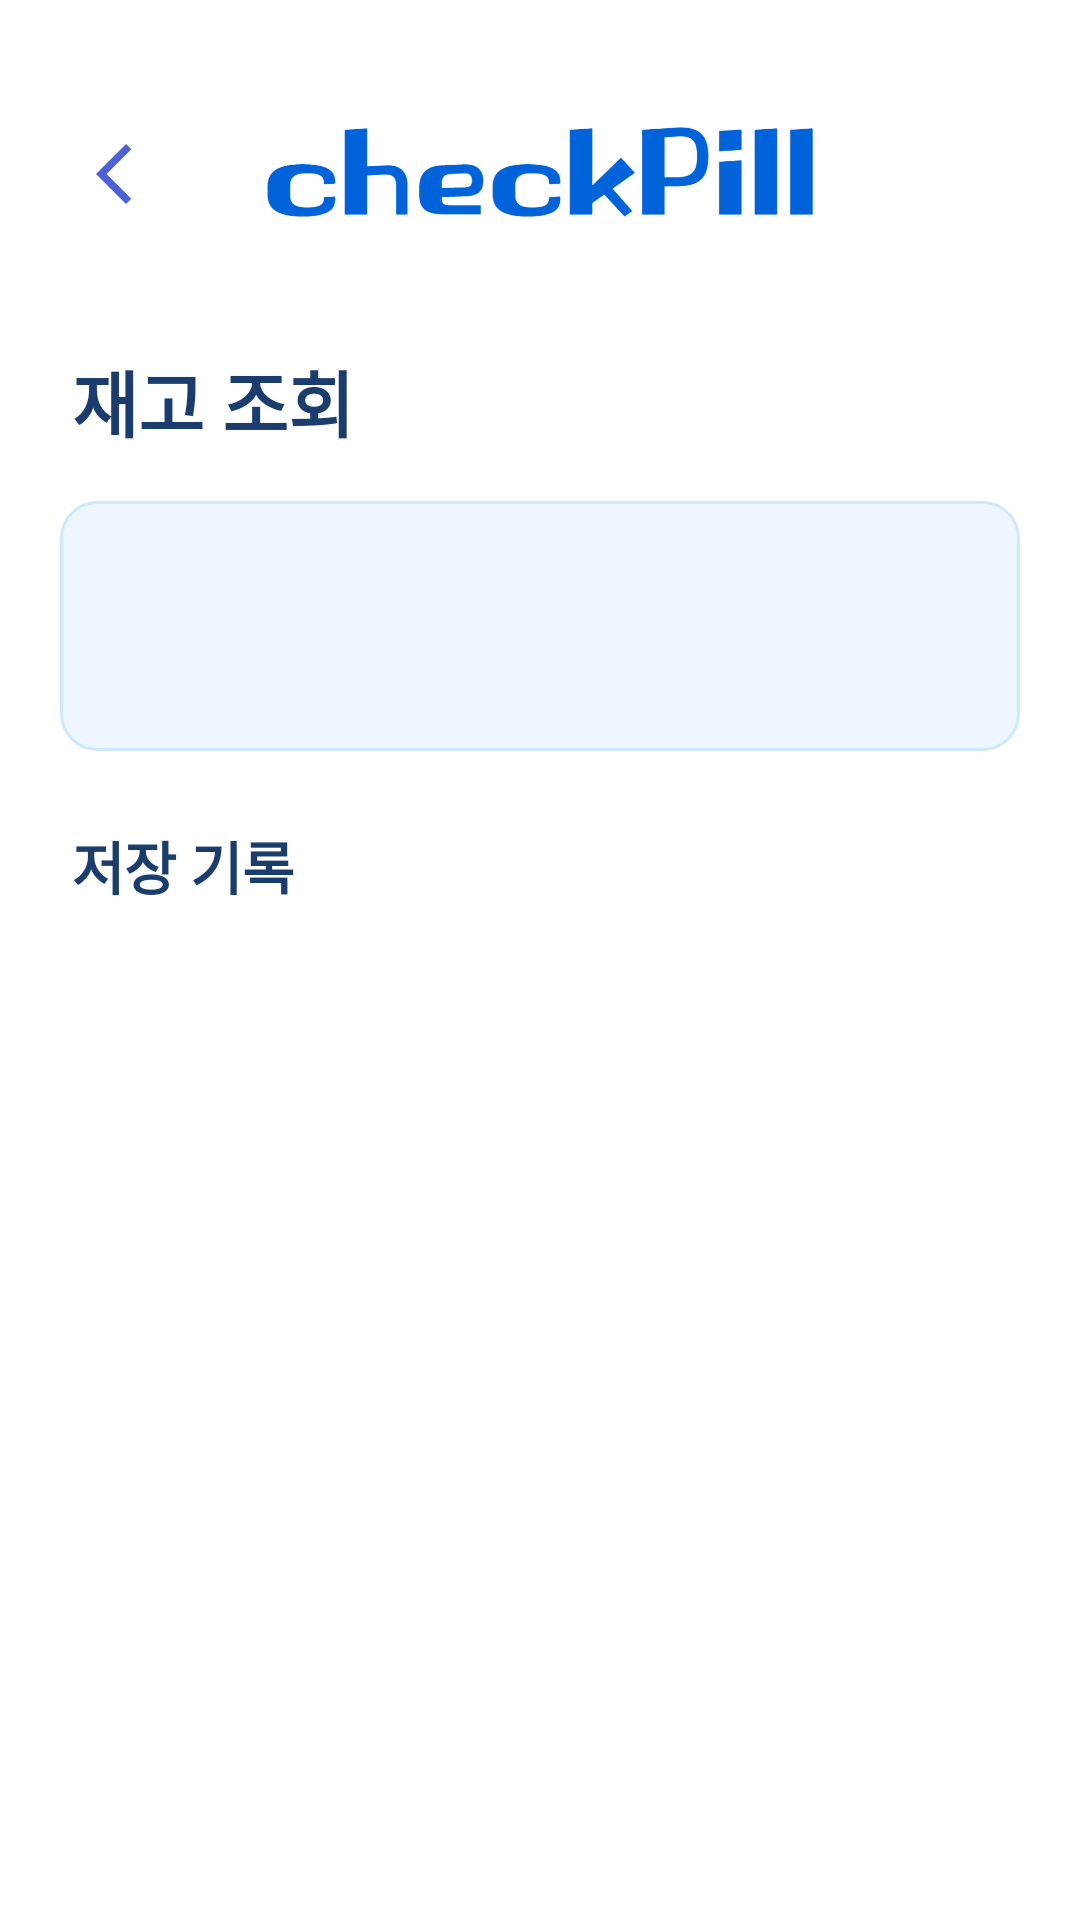

This screen was rendered from an Android layout file. Write that file and the resources it references.
<!-- AndroidManifest.xml: application theme Theme.CheckPill -->
<!-- res/layout/activity_inventory.xml -->
<?xml version="1.0" encoding="utf-8"?>
<androidx.constraintlayout.widget.ConstraintLayout xmlns:android="http://schemas.android.com/apk/res/android"
    xmlns:app="http://schemas.android.com/apk/res-auto"
    android:layout_width="match_parent"
    android:layout_height="match_parent"
    android:background="@color/white">

    <ImageView
        android:id="@+id/back_button"
        android:layout_width="44dp"
        android:layout_height="44dp"
        android:layout_marginStart="16dp"
        android:layout_marginTop="36dp"
        android:contentDescription="뒤로가기"
        android:padding="10dp"
        android:src="@drawable/ic_back"
        app:layout_constraintStart_toStartOf="parent"
        app:layout_constraintTop_toTopOf="parent" />

    <ImageView
        android:id="@+id/inventory_logo"
        android:layout_width="215dp"
        android:layout_height="60dp"
        android:src="@drawable/ic_checkpill_logo"
        app:layout_constraintBottom_toBottomOf="@+id/back_button"
        app:layout_constraintEnd_toEndOf="parent"
        app:layout_constraintStart_toStartOf="parent"
        app:layout_constraintTop_toTopOf="@+id/back_button" />

    <TextView
        android:id="@+id/inventory_title_text_view"
        android:layout_width="0dp"
        android:layout_height="wrap_content"
        android:layout_marginHorizontal="24dp"
        android:layout_marginTop="28dp"
        android:text="재고 조회"
        android:textColor="@color/boxTextColor2"
        android:textSize="24sp"
        android:textStyle="bold"
        app:layout_constraintEnd_toEndOf="parent"
        app:layout_constraintStart_toStartOf="parent"
        app:layout_constraintTop_toBottomOf="@+id/inventory_logo" />

    <LinearLayout
        android:id="@+id/summary_container"
        android:layout_width="0dp"
        android:layout_height="wrap_content"
        android:layout_marginHorizontal="20dp"
        android:layout_marginTop="16dp"
        android:background="@drawable/inventory_summary_background"
        android:orientation="vertical"
        android:padding="16dp"
        app:layout_constraintEnd_toEndOf="parent"
        app:layout_constraintStart_toStartOf="parent"
        app:layout_constraintTop_toBottomOf="@+id/inventory_title_text_view">

        <TextView
            android:id="@+id/total_count_text_view"
            android:layout_width="match_parent"
            android:layout_height="wrap_content"
            android:textColor="@color/boxTextColor2"
            android:textSize="18sp"
            android:textStyle="bold" />

        <TextView
            android:id="@+id/summary_text_view"
            android:layout_width="match_parent"
            android:layout_height="wrap_content"
            android:layout_marginTop="8dp"
            android:lineSpacingExtra="4dp"
            android:textColor="@color/boxTextColor1"
            android:textSize="14sp" />

    </LinearLayout>

    <TextView
        android:id="@+id/history_title_text_view"
        android:layout_width="0dp"
        android:layout_height="wrap_content"
        android:layout_marginHorizontal="24dp"
        android:layout_marginTop="24dp"
        android:text="저장 기록"
        android:textColor="@color/boxTextColor2"
        android:textSize="19sp"
        android:textStyle="bold"
        app:layout_constraintEnd_toEndOf="parent"
        app:layout_constraintStart_toStartOf="parent"
        app:layout_constraintTop_toBottomOf="@+id/summary_container" />

    <androidx.recyclerview.widget.RecyclerView
        android:id="@+id/inventory_recycler_view"
        android:layout_width="0dp"
        android:layout_height="0dp"
        android:layout_marginTop="12dp"
        android:clipToPadding="false"
        android:paddingBottom="24dp"
        app:layout_constraintBottom_toBottomOf="parent"
        app:layout_constraintEnd_toEndOf="parent"
        app:layout_constraintStart_toStartOf="parent"
        app:layout_constraintTop_toBottomOf="@+id/history_title_text_view" />

    <TextView
        android:id="@+id/empty_text_view"
        android:layout_width="0dp"
        android:layout_height="wrap_content"
        android:layout_marginHorizontal="32dp"
        android:gravity="center"
        android:text="저장된 알약 재고가 없습니다."
        android:textColor="#777777"
        android:textSize="16sp"
        android:visibility="gone"
        app:layout_constraintBottom_toBottomOf="@+id/inventory_recycler_view"
        app:layout_constraintEnd_toEndOf="@+id/inventory_recycler_view"
        app:layout_constraintStart_toStartOf="@+id/inventory_recycler_view"
        app:layout_constraintTop_toTopOf="@+id/inventory_recycler_view" />

</androidx.constraintlayout.widget.ConstraintLayout>
<!-- resources referenced by this layout -->
<resources>
  <color name="boxTextColor1">#333333</color>
  <color name="boxTextColor2">#1A3D6D</color>
  <color name="white">#FFFFFFFF</color>
  <!-- drawable ic_back (drawable) -->
  <vector xmlns:android="http://schemas.android.com/apk/res/android" android:height="24dp" android:tint="#4C61D5" android:viewportHeight="24" android:viewportWidth="24" android:width="24dp">
        
      <path android:fillColor="@android:color/white" android:pathData="M17.77,3.77l-1.77,-1.77l-10,10l10,10l1.77,-1.77l-8.23,-8.23z"/>
      
  </vector>
  <!-- drawable ic_checkpill_logo: png bitmap (drawable, 42282 bytes) -->
  <!-- drawable inventory_summary_background (drawable) -->
  <?xml version="1.0" encoding="utf-8"?>
  <shape xmlns:android="http://schemas.android.com/apk/res/android"
      android:shape="rectangle">
      <solid android:color="#EEF7FF" />
      <corners android:radius="12dp" />
      <stroke
          android:width="1dp"
          android:color="#CFE8FF" />
  </shape>
  <style name="Theme.CheckPill" parent="Base.Theme.CheckPill" />
  <style name="Base.Theme.CheckPill" parent="Theme.Material3.DayNight.NoActionBar">
          
          
      </style>
</resources>
